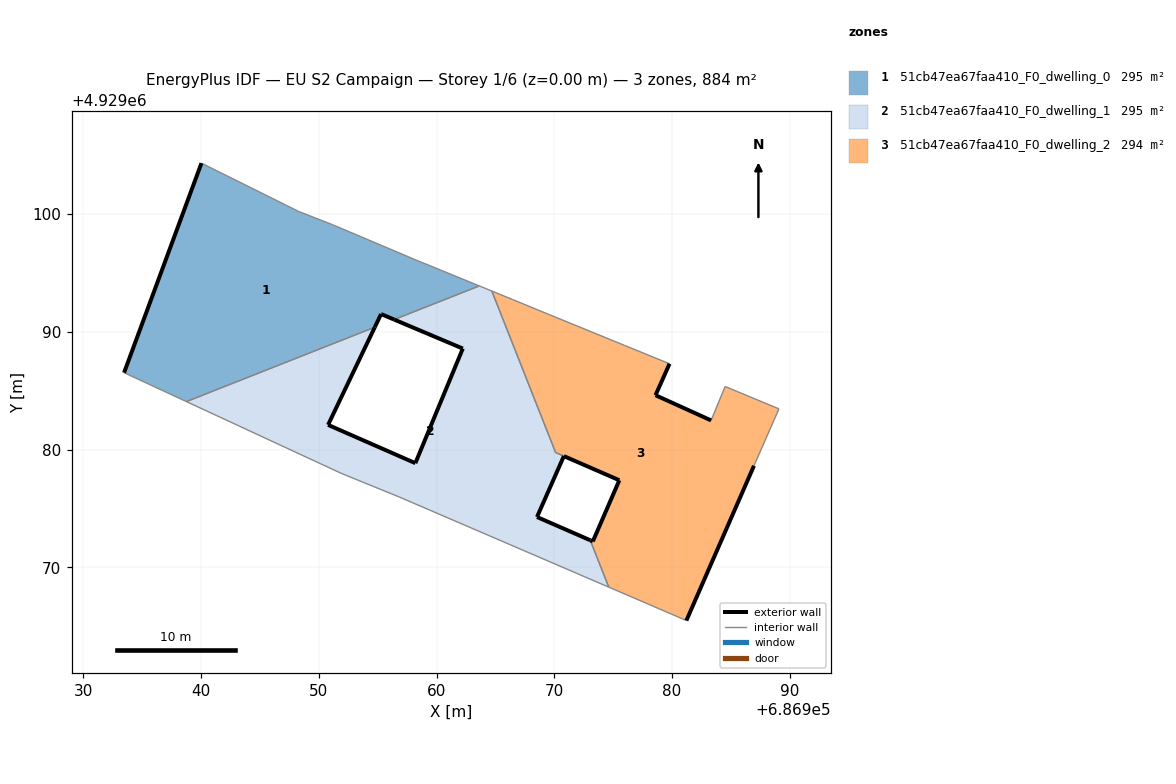
=== STOREY PLAN SPEC (per zone: floor XY polygon, exterior-wall plan segments, windows/doors) ===
zone 1: 51cb47ea67faa410_F0_dwelling_0  (294.7 m²)
  floor: (686963.63, 4929093.90) (686958.13, 4929096.15) (686951.16, 4929099.10) (686948.27, 4929100.23) (686947.27, 4929100.73) (686940.04, 4929104.32) (686933.47, 4929086.53) (686938.76, 4929084.08) (686954.76, 4929090.39) (686955.29, 4929091.51) (686956.40, 4929091.04)
  exterior wall: (686956.40, 4929091.04) – (686955.29, 4929091.51)  [1.2 m]
  exterior wall: (686955.29, 4929091.51) – (686954.76, 4929090.39)  [1.2 m]
  exterior wall: (686933.47, 4929086.53) – (686940.04, 4929104.32)  [19.0 m]
  interior walls: 8
zone 2: 51cb47ea67faa410_F0_dwelling_1  (295.0 m²)
  floor: (686974.62, 4929068.32) (686973.05, 4929072.30) (686968.53, 4929074.28) (686970.81, 4929079.45) (686970.11, 4929079.75) (686964.69, 4929093.46) (686963.63, 4929093.90) (686956.40, 4929091.04) (686962.23, 4929088.58) (686958.20, 4929078.85) (686950.79, 4929082.10) (686954.76, 4929090.39) (686938.76, 4929084.08) (686951.90, 4929077.99) (686956.83, 4929075.98)
  exterior wall: (686968.53, 4929074.28) – (686973.05, 4929072.30)  [4.9 m]
  exterior wall: (686954.76, 4929090.39) – (686950.79, 4929082.10)  [9.2 m]
  exterior wall: (686950.79, 4929082.10) – (686958.20, 4929078.85)  [8.1 m]
  exterior wall: (686958.20, 4929078.85) – (686962.23, 4929088.58)  [10.5 m]
  exterior wall: (686962.23, 4929088.58) – (686956.40, 4929091.04)  [6.3 m]
  exterior wall: (686970.81, 4929079.45) – (686968.53, 4929074.28)  [5.7 m]
  interior walls: 9
zone 3: 51cb47ea67faa410_F0_dwelling_2  (294.4 m²)
  floor: (686981.21, 4929065.49) (686986.95, 4929078.63) (686989.07, 4929083.46) (686984.50, 4929085.36) (686983.31, 4929082.48) (686978.59, 4929084.62) (686979.78, 4929087.29) (686975.96, 4929088.85) (686975.06, 4929089.22) (686969.50, 4929091.49) (686966.44, 4929092.75) (686964.69, 4929093.46) (686970.11, 4929079.75) (686975.52, 4929077.40) (686973.27, 4929072.21) (686973.05, 4929072.30) (686974.62, 4929068.32)
  exterior wall: (686979.78, 4929087.29) – (686978.59, 4929084.62)  [2.9 m]
  exterior wall: (686978.59, 4929084.62) – (686983.31, 4929082.48)  [5.2 m]
  exterior wall: (686986.95, 4929078.63) – (686981.21, 4929065.49)  [14.3 m]
  exterior wall: (686973.05, 4929072.30) – (686973.27, 4929072.21)  [0.2 m]
  exterior wall: (686973.27, 4929072.21) – (686975.52, 4929077.40)  [5.7 m]
  exterior wall: (686975.52, 4929077.40) – (686970.81, 4929079.45)  [5.1 m]
  interior walls: 12

=== DERIVED (storey summary) ===
Building: EU S2 Campaign
Storey: 1 of 6  (floor level z = 0.00 m)
Storey gross floor area: 884.0 m²
Zones on this storey: 3
  - 51cb47ea67faa410_F0_dwelling_0: floor 294.7 m²; exterior wall 21.4 m (64.2 m²); WWR 0.0%
  - 51cb47ea67faa410_F0_dwelling_1: floor 295.0 m²; exterior wall 44.7 m (134.2 m²); WWR 0.0%
  - 51cb47ea67faa410_F0_dwelling_2: floor 294.4 m²; exterior wall 33.5 m (100.4 m²); WWR 0.0%
Zone adjacency (shared interzone walls):
  - 51cb47ea67faa410_F0_dwelling_0 ↔ 51cb47ea67faa410_F0_dwelling_1
  - 51cb47ea67faa410_F0_dwelling_1 ↔ 51cb47ea67faa410_F0_dwelling_2